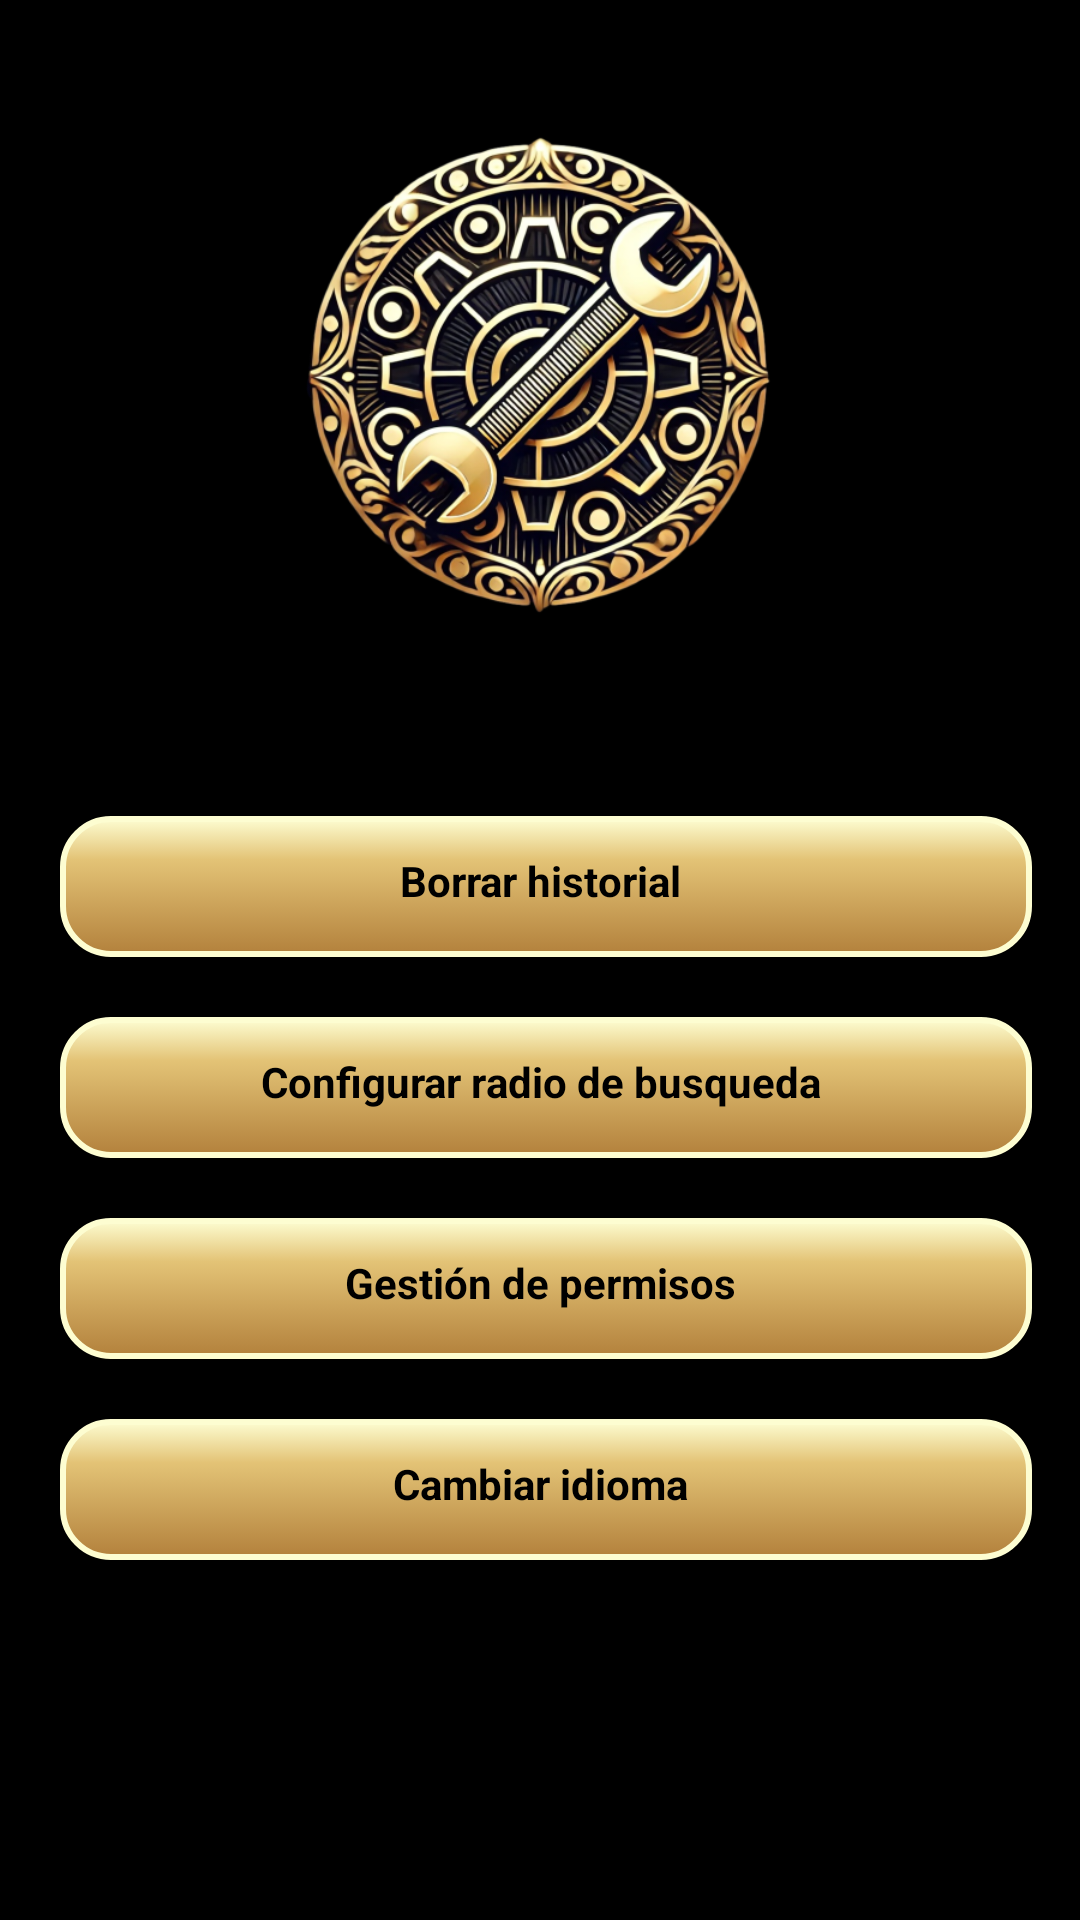

Layout XML and referenced resources for this Android screen:
<!-- AndroidManifest.xml: application theme Theme.DondeEstaMiCoche -->
<!-- res/layout/activity_ajustes.xml -->
<?xml version="1.0" encoding="utf-8"?>
<androidx.constraintlayout.widget.ConstraintLayout
    xmlns:android="http://schemas.android.com/apk/res/android"
    xmlns:app="http://schemas.android.com/apk/res-auto"
    xmlns:tools="http://schemas.android.com/tools"
    android:layout_width="match_parent"
    android:layout_height="match_parent"
    tools:context=".AjustesActivity"
    android:background="@color/black">

    <ImageView
        android:id="@+id/img_logo"
        android:layout_width="200dp"
        android:layout_height="200dp"
        android:src="@drawable/img_ajustes"
        app:layout_constraintBottom_toTopOf="@+id/guideline4"
        app:layout_constraintEnd_toEndOf="parent"
        app:layout_constraintStart_toStartOf="parent"
        app:layout_constraintTop_toTopOf="parent"
        android:contentDescription="@string/imagen_de_ajustes"/>


    <TextView
        android:id="@+id/btn_borrar_historial"
        android:layout_width="match_parent"
        android:layout_height="wrap_content"
        android:layout_margin="16dp"
        android:padding="16dp"
        android:text="@string/borrar_historial"
        android:background="@drawable/fancy_button"
        android:textStyle="bold"
        android:gravity="center"
        android:textColor="@android:color/black"
        app:layout_constraintTop_toBottomOf="@+id/guideline4"
        app:layout_constraintStart_toStartOf="parent"
        app:layout_constraintEnd_toEndOf="parent"
        android:contentDescription="@string/borrar_historial"/>

    <TextView
        android:id="@+id/btn_radio_busqueda"
        android:layout_width="match_parent"
        android:layout_height="wrap_content"
        android:layout_margin="16dp"
        android:padding="16dp"
        android:text="@string/configurar_radio_de_busqueda"
        android:background="@drawable/fancy_button"
        android:textStyle="bold"
        android:gravity="center"
        android:textColor="@android:color/black"
        app:layout_constraintTop_toBottomOf="@id/btn_borrar_historial"
        app:layout_constraintStart_toStartOf="parent"
        app:layout_constraintEnd_toEndOf="parent"
        android:contentDescription="@string/configurar_radio_de_busqueda"/>

    <TextView
        android:id="@+id/btn_gestion_permisos"
        android:layout_width="match_parent"
        android:layout_height="wrap_content"
        android:layout_margin="16dp"
        android:padding="16dp"
        android:text="@string/gesti_n_de_permisos"
        android:background="@drawable/fancy_button"
        android:textStyle="bold"
        android:gravity="center"
        android:textColor="@android:color/black"
        app:layout_constraintTop_toBottomOf="@id/btn_radio_busqueda"
        app:layout_constraintStart_toStartOf="parent"
        app:layout_constraintEnd_toEndOf="parent"
        android:contentDescription="@string/gesti_n_de_permisos"/>

    <TextView
        android:id="@+id/btn_cambiar_idioma"
        android:layout_width="match_parent"
        android:layout_height="wrap_content"
        android:layout_margin="16dp"
        android:padding="16dp"
        android:text="@string/cambiar_idioma"
        android:background="@drawable/fancy_button"
        android:textStyle="bold"
        android:gravity="center"
        android:textColor="@android:color/black"
        app:layout_constraintTop_toBottomOf="@id/btn_gestion_permisos"
        app:layout_constraintStart_toStartOf="parent"
        app:layout_constraintEnd_toEndOf="parent"
        android:contentDescription="@string/cambiar_idioma"/>

    <androidx.constraintlayout.widget.Guideline
        android:id="@+id/guideline4"
        android:layout_width="wrap_content"
        android:layout_height="wrap_content"
        android:orientation="horizontal"
        app:layout_constraintGuide_begin="252dp" />


</androidx.constraintlayout.widget.ConstraintLayout>
<!-- resources referenced by this layout -->
<resources>
  <color name="black">#FF000000</color>
  <!-- drawable fancy_button (drawable) -->
  <?xml version="1.0" encoding="utf-8"?>
  <selector xmlns:android="http://schemas.android.com/apk/res/android">
  
      
      <item android:state_pressed="true">
          <layer-list>
              <item>
                  <shape>
                      <solid android:color="@color/gold_dark" />
                      <corners android:radius="16dp" />
                  </shape>
              </item>
          </layer-list>
      </item>
  
      
      <item>
          <layer-list>
              
              <item>
                  <shape>
                      <solid android:color="@color/black" />
                      <corners android:radius="16dp" />
                  </shape>
              </item>
              
              <item android:top="4dp" android:left="4dp">
                  <shape>
                      <gradient
                          android:angle="270"
                          android:startColor="@color/gold_light"
                          android:centerColor="@color/gold"
                          android:endColor="@color/gold_dark"
                          android:centerY="0.3" />
                      <corners android:radius="16dp" />
                      <stroke android:width="2dp" android:color="@color/gold_light" />
                  </shape>
              </item>
          </layer-list>
      </item>
  </selector>
  <!-- drawable img_ajustes: png bitmap (drawable, 348309 bytes) -->
  <string name="borrar_historial">Borrar historial</string>
  <string name="cambiar_idioma">Cambiar idioma</string>
  <string name="configurar_radio_de_busqueda">Configurar radio de busqueda</string>
  <string name="gesti_n_de_permisos">Gestión de permisos</string>
  <string name="imagen_de_ajustes">Imagen de ajustes</string>
  <style name="Theme.DondeEstaMiCoche" parent="Base.Theme.DondeEstaMiCoche">
          <item name="android:statusBarColor">@color/black</item>
      </style>
  <color name="gold_dark">#B3813C</color>
  <color name="gold_light">#FDFDD1</color>
  <color name="gold">#E3C376</color>
  <style name="Base.Theme.DondeEstaMiCoche" parent="Theme.Material3.DayNight.NoActionBar">
          
      </style>
</resources>
